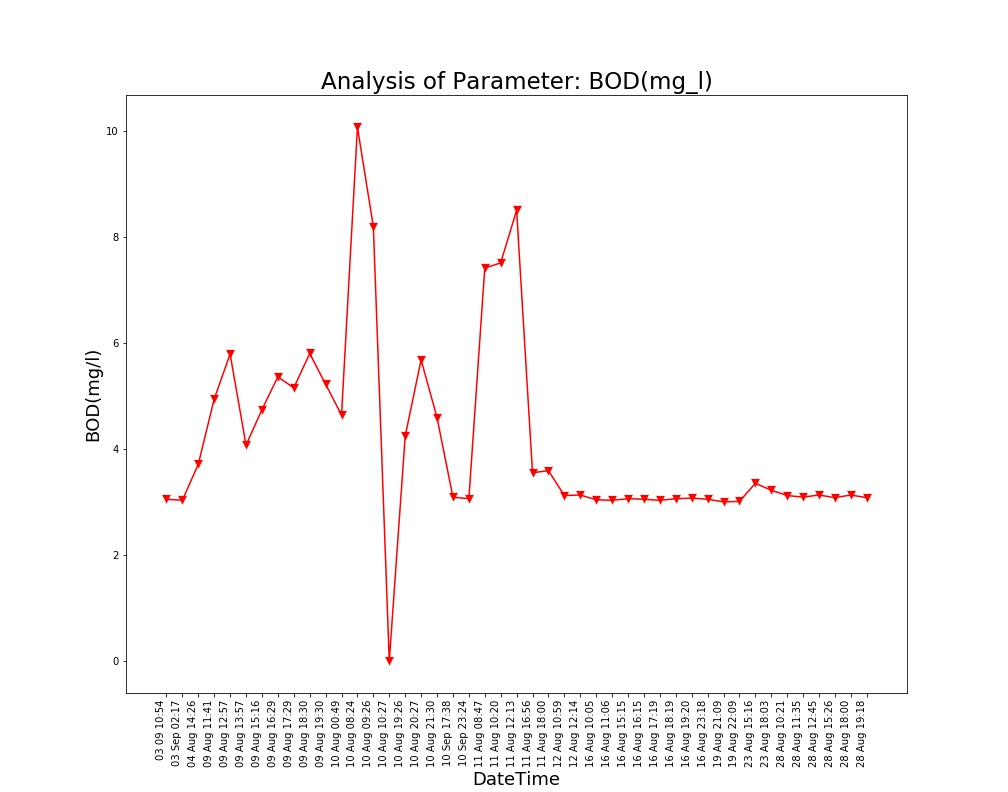

Source data for this figure (header and first rows):
Unnamed: 0, DateTime, Date, Time, BOD(mg/l)
0.0, 04 Aug 14:26, 04 Aug 2021, 14:26:24, 3.71
1.0, 09 Aug 11:41, 09 Aug 2021, 11:41:48, 4.94
2.0, 09 Aug 12:57, 09 Aug 2021, 12:57:04, 5.79
3.0, 09 Aug 13:57, 09 Aug 2021, 13:57:19, 4.07
4.0, 09 Aug 15:16, 09 Aug 2021, 15:16:19, 4.74
5.0, 09 Aug 16:29, 09 Aug 2021, 16:29:24, 5.36
6.0, 09 Aug 17:29, 09 Aug 2021, 17:29:51, 5.15
7.0, 09 Aug 18:30, 09 Aug 2021, 18:30:16, 5.8
8.0, 09 Aug 19:30, 09 Aug 2021, 19:30:40, 5.22
9.0, 10 Aug 00:49, 10 Aug 2021, 00:49:39, 4.64
10.0, 10 Aug 08:24, 10 Aug 2021, 08:24:01, 10.07
11.0, 10 Aug 09:26, 10 Aug 2021, 09:26:56, 8.19
12.0, 10 Aug 10:27, 10 Aug 2021, 10:27:28, 0.0
13.0, 10 Aug 19:26, 10 Aug 2021, 19:26:33, 4.24
14.0, 10 Aug 20:27, 10 Aug 2021, 20:27:03, 5.68
15.0, 10 Aug 21:30, 10 Aug 2021, 21:30:23, 4.59
16.0, 11 Aug 08:47, 11 Aug 2021, 08:47:06, 7.41
17.0, 11 Aug 10:20, 11 Aug 2021, 10:20:04, 7.51
18.0, 11 Aug 12:13, 11 Aug 2021, 12:13:36, 8.5
19.0, 11 Aug 16:56, 11 Aug 2021, 16:56:21, 3.55
20.0, 11 Aug 18:00, 11 Aug 2021, 18:00:02, 3.59
21.0, 12 Aug 10:59, 12 Aug 2021, 10:59:37, 3.12
22.0, 12 Aug 12:14, 12 Aug 2021, 12:14:31, 3.13
23.0, 16 Aug 10:05, 16 Aug 2021, 10:05:25, 3.04
24.0, 16 Aug 11:06, 16 Aug 2021, 11:06:03, 3.03
25.0, 16 Aug 15:15, 16 Aug 2021, 15:15:28, 3.06
26.0, 16 Aug 16:15, 16 Aug 2021, 16:15:54, 3.05
27.0, 16 Aug 17:19, 16 Aug 2021, 17:19:32, 3.03
28.0, 16 Aug 18:19, 16 Aug 2021, 18:19:53, 3.06
29.0, 16 Aug 19:20, 16 Aug 2021, 19:20:17, 3.07
30.0, 16 Aug 23:18, 16 Aug 2021, 23:18:09, 3.05
31.0, 19 Aug 21:09, 19 Aug 2021, 21:09:25, 3.0
32.0, 19 Aug 22:09, 19 Aug 2021, 22:09:52, 3.01
33.0, 23 Aug 15:16, 23 Aug 2021, 15:16:38, 3.35
34.0, 23 Aug 18:03, 23 Aug 2021, 18:03:46, 3.22
35.0, 28 Aug 10:21, 28 Aug 2021, 10:21:18, 3.12
36.0, 28 Aug 11:35, 28 Aug 2021, 11:35:06, 3.09
37.0, 28 Aug 12:45, 28 Aug 2021, 12:45:39, 3.13
38.0, 28 Aug 15:26, 28 Aug 2021, 15:26:51, 3.08
39.0, 28 Aug 18:00, 28 Aug 2021, 18:00:08, 3.13
40.0, 28 Aug 19:18, 28 Aug 2021, 19:18:38, 3.08
, 03 Sep 02:17, 03 Sep 2021, 02:17:33, 3.03
, 03 09 10:54, 03 Sep 2021, 10:54:46, 3.05
, 10 Sep 17:38, 10 Sep 2021, 17:38:26, 3.09
, 10 Sep 23:24, 10 Sep 2021, 23:24:03, 3.06
